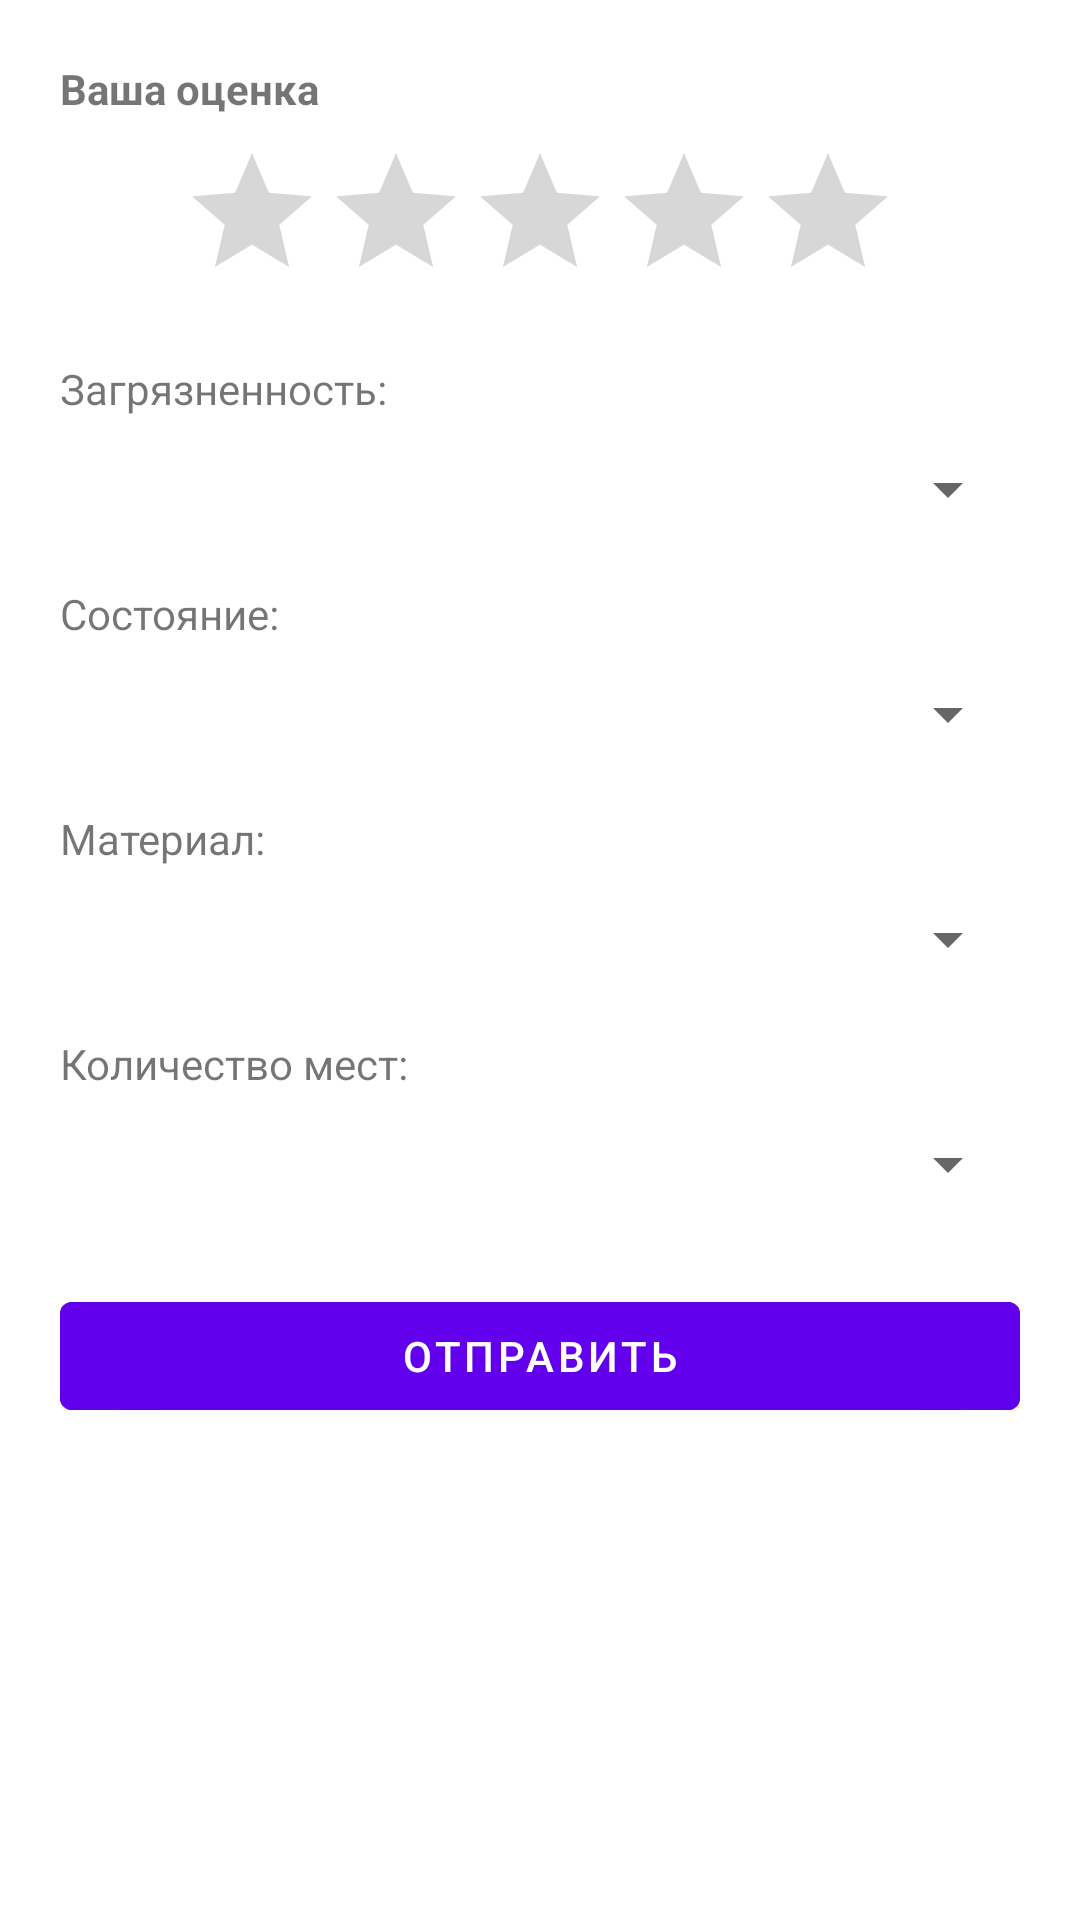

Android layout source for this screen:
<!-- AndroidManifest.xml: application theme Theme.MyApplication -->
<!-- res/layout/dialog_add_review.xml -->
<?xml version="1.0" encoding="utf-8"?>
<ScrollView xmlns:android="http://schemas.android.com/apk/res/android"
    android:layout_width="match_parent"
    android:layout_height="wrap_content"
    android:background="@android:color/white"
    android:padding="20dp">

    <LinearLayout
        android:layout_width="match_parent"
        android:layout_height="wrap_content"
        android:orientation="vertical">

        <TextView
            android:layout_width="wrap_content"
            android:layout_height="wrap_content"
            android:text="Ваша оценка"
            android:textStyle="bold"
            android:layout_marginBottom="8dp"/>

        <RatingBar
            android:id="@+id/ratingBarNew"
            android:layout_width="wrap_content"
            android:layout_height="wrap_content"
            android:numStars="5"
            android:stepSize="1"
            android:layout_gravity="center_horizontal"
            android:layout_marginBottom="16dp"/>

        <TextView
            android:layout_width="wrap_content"
            android:layout_height="wrap_content"
            android:text="Загрязненность:" />
        <Spinner
            android:id="@+id/spinnerPollution"
            android:layout_width="match_parent"
            android:layout_height="wrap_content"
            android:minHeight="48dp"
            android:layout_marginBottom="8dp"/>

        <TextView
            android:layout_width="wrap_content"
            android:layout_height="wrap_content"
            android:text="Состояние:" />
        <Spinner
            android:id="@+id/spinnerCondition"
            android:layout_width="match_parent"
            android:layout_height="wrap_content"
            android:minHeight="48dp"
            android:layout_marginBottom="8dp"/>

        <TextView
            android:layout_width="wrap_content"
            android:layout_height="wrap_content"
            android:text="Материал:" />
        <Spinner
            android:id="@+id/spinnerMaterial"
            android:layout_width="match_parent"
            android:layout_height="wrap_content"
            android:minHeight="48dp"
            android:layout_marginBottom="8dp"/>

        <TextView
            android:layout_width="wrap_content"
            android:layout_height="wrap_content"
            android:text="Количество мест:" />
        <Spinner
            android:id="@+id/spinnerSeating"
            android:layout_width="match_parent"
            android:layout_height="wrap_content"
            android:minHeight="48dp"
            android:layout_marginBottom="16dp"/>

        

        <Button
            android:id="@+id/btnSendReview"
            android:layout_width="match_parent"
            android:layout_height="wrap_content"
            android:text="Отправить"
            android:backgroundTint="#FF6200EE"/>

    </LinearLayout>
</ScrollView>
<!-- resources referenced by this layout -->
<resources>
  <style name="Theme.MyApplication" parent="Theme.MaterialComponents.DayNight.DarkActionBar">
          
          <item name="colorPrimary">@color/purple_500</item>
          <item name="colorPrimaryVariant">@color/purple_700</item>
          <item name="colorOnPrimary">@color/white</item>
          
          <item name="colorSecondary">@color/teal_200</item>
          <item name="colorSecondaryVariant">@color/teal_700</item>
          <item name="colorOnSecondary">@color/black</item>
          
          <item name="android:statusBarColor" tools:targetApi="l">?attr/colorPrimaryVariant</item>
          
      </style>
  <color name="white">#FFFFFFFF</color>
  <color name="black">#FF000000</color>
  <!-- not gathered from this repository: default colours our renderer supplied (Android Studio template values) -->
  <color name="purple_500">#FF6200EE</color>
  <color name="purple_700">#FF3700B3</color>
  <color name="teal_200">#FF03DAC5</color>
  <color name="teal_700">#FF018786</color>
</resources>
